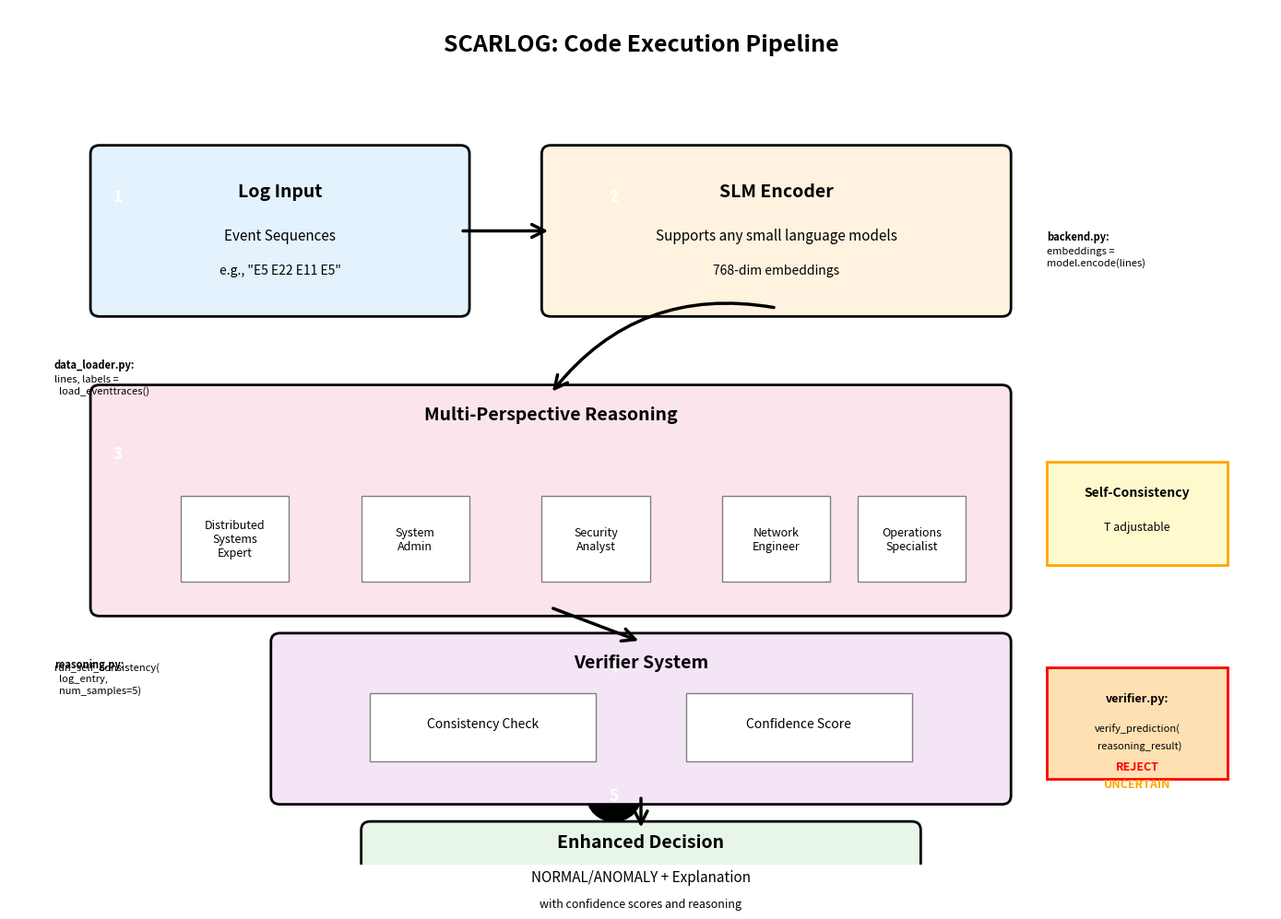

Source code (Python): (Note: this script raises an exception after producing the figure.)
#!/usr/bin/env python3
"""
Create SCARLOG code execution pipeline diagram
Based on the scarlog_code_pipeline.png
"""
import matplotlib.pyplot as plt
import matplotlib.patches as patches
from matplotlib.patches import FancyBboxPatch, Rectangle, Circle, FancyArrowPatch
import matplotlib.lines as mlines

def create_scarlog_pipeline():
    """Create the SCARLOG code execution pipeline diagram"""
    fig, ax = plt.subplots(1, 1, figsize=(14, 10))
    ax.set_xlim(0, 14)
    ax.set_ylim(0, 10)
    ax.axis('off')
    
    # Color scheme
    colors = {
        'log_input': '#E3F2FD',      # Light blue
        'slm_encoder': '#FFF3E0',    # Light orange
        'reasoning': '#FCE4EC',      # Light pink
        'verifier': '#F3E5F5',       # Light purple
        'output': '#E8F5E9',         # Light green
        'highlight': '#FFFACD',      # Light yellow for highlighted boxes
        'code_ref': '#FFE0B2'        # Light orange for code references
    }
    
    # Title
    ax.text(7, 9.5, 'SCARLOG: Code Execution Pipeline', 
            fontsize=18, fontweight='bold', ha='center')
    
    # Stage numbers (black circles)
    stage_positions = [
        (1.5, 7.5),   # Stage 1
        (7, 7.5),     # Stage 2
        (1.5, 4.5),   # Stage 3
        (7, 2),       # Stage 4
        (7, 0.5)      # Stage 5
    ]
    
    for i, (x, y) in enumerate(stage_positions):
        circle = Circle((x-0.3, y+0.3), 0.3, facecolor='black', edgecolor='black')
        ax.add_patch(circle)
        ax.text(x-0.3, y+0.3, str(i+1), fontsize=12, fontweight='bold', 
                ha='center', va='center', color='white')
    
    # 1. Log Input
    log_box = FancyBboxPatch((1, 6.5), 4, 1.8, boxstyle="round,pad=0.1",
                             facecolor=colors['log_input'], edgecolor='black', linewidth=2)
    ax.add_patch(log_box)
    ax.text(3, 7.8, 'Log Input', fontsize=14, fontweight='bold', ha='center')
    ax.text(3, 7.3, 'Event Sequences', fontsize=11, ha='center')
    ax.text(3, 6.9, 'e.g., "E5 E22 E11 E5"', fontsize=10, ha='center', style='italic')
    
    # Code reference for Log Input
    ax.text(0.5, 5.8, 'data_loader.py:', fontsize=8, fontweight='bold')
    ax.text(0.5, 5.5, 'lines, labels = \n  load_eventtraces()', fontsize=8)
    
    # 2. SLM Encoder
    slm_box = FancyBboxPatch((6, 6.5), 5, 1.8, boxstyle="round,pad=0.1",
                             facecolor=colors['slm_encoder'], edgecolor='black', linewidth=2)
    ax.add_patch(slm_box)
    ax.text(8.5, 7.8, 'SLM Encoder', fontsize=14, fontweight='bold', ha='center')
    ax.text(8.5, 7.3, 'Supports any small language models', fontsize=11, ha='center')
    ax.text(8.5, 6.9, '768-dim embeddings', fontsize=10, ha='center', style='italic')
    
    # Code reference for SLM Encoder
    ax.text(11.5, 7.3, 'backend.py:', fontsize=8, fontweight='bold')
    ax.text(11.5, 7.0, 'embeddings = \nmodel.encode(lines)', fontsize=8)
    
    # 3. Multi-Perspective Reasoning
    reasoning_box = FancyBboxPatch((1, 3), 10, 2.5, boxstyle="round,pad=0.1",
                                   facecolor=colors['reasoning'], edgecolor='black', linewidth=2)
    ax.add_patch(reasoning_box)
    ax.text(6, 5.2, 'Multi-Perspective Reasoning', fontsize=14, fontweight='bold', ha='center')
    
    # Expert boxes within reasoning
    experts = [
        (2.5, 3.8, 'Distributed\nSystems\nExpert'),
        (4.5, 3.8, 'System\nAdmin'),
        (6.5, 3.8, 'Security\nAnalyst'),
        (8.5, 3.8, 'Network\nEngineer'),
        (10, 3.8, 'Operations\nSpecialist')
    ]
    
    for x, y, label in experts:
        expert_box = Rectangle((x-0.6, y-0.5), 1.2, 1, 
                             facecolor='white', edgecolor='gray', linewidth=1)
        ax.add_patch(expert_box)
        ax.text(x, y, label, fontsize=9, ha='center', va='center')
    
    # Code reference for Reasoning
    ax.text(0.5, 2.3, 'reasoning.py:', fontsize=8, fontweight='bold')
    ax.text(0.5, 2.0, 'run_self_consistency(\n  log_entry,\n  num_samples=5)', fontsize=8)
    
    # Self-Consistency highlight box
    sc_box = Rectangle((11.5, 3.5), 2, 1.2, 
                      facecolor=colors['highlight'], edgecolor='orange', linewidth=2)
    ax.add_patch(sc_box)
    ax.text(12.5, 4.3, 'Self-Consistency', fontsize=10, fontweight='bold', ha='center')
    ax.text(12.5, 3.9, 'T adjustable', fontsize=9, ha='center')
    
    # 4. Verifier System
    verifier_box = FancyBboxPatch((3, 0.8), 8, 1.8, boxstyle="round,pad=0.1",
                                  facecolor=colors['verifier'], edgecolor='black', linewidth=2)
    ax.add_patch(verifier_box)
    ax.text(7, 2.3, 'Verifier System', fontsize=14, fontweight='bold', ha='center')
    
    # Verifier components
    consistency_box = Rectangle((4, 1.2), 2.5, 0.8, 
                              facecolor='white', edgecolor='gray', linewidth=1)
    ax.add_patch(consistency_box)
    ax.text(5.25, 1.6, 'Consistency Check', fontsize=10, ha='center')
    
    confidence_box = Rectangle((7.5, 1.2), 2.5, 0.8, 
                              facecolor='white', edgecolor='gray', linewidth=1)
    ax.add_patch(confidence_box)
    ax.text(8.75, 1.6, 'Confidence Score', fontsize=10, ha='center')
    
    # Code reference for Verifier
    verifier_ref_box = Rectangle((11.5, 1), 2, 1.3, 
                                facecolor=colors['code_ref'], edgecolor='red', linewidth=2)
    ax.add_patch(verifier_ref_box)
    ax.text(12.5, 1.9, 'verifier.py:', fontsize=9, fontweight='bold', ha='center')
    ax.text(12.5, 1.55, 'verify_prediction(', fontsize=8, ha='center')
    ax.text(12.5, 1.35, '  reasoning_result)', fontsize=8, ha='center')
    ax.text(12.5, 1.1, 'REJECT', fontsize=9, fontweight='bold', ha='center', color='red')
    ax.text(12.5, 0.9, 'UNCERTAIN', fontsize=9, fontweight='bold', ha='center', color='orange')
    
    # 5. Enhanced Decision
    output_box = FancyBboxPatch((4, -0.8), 6, 1.2, boxstyle="round,pad=0.1",
                                facecolor=colors['output'], edgecolor='black', linewidth=2)
    ax.add_patch(output_box)
    ax.text(7, 0.2, 'Enhanced Decision', fontsize=14, fontweight='bold', ha='center')
    ax.text(7, -0.2, 'NORMAL/ANOMALY + Explanation', fontsize=11, ha='center')
    ax.text(7, -0.5, 'with confidence scores and reasoning', fontsize=9, ha='center', style='italic')
    
    # Arrows between stages
    # 1 -> 2
    arrow1 = FancyArrowPatch((5, 7.4), (6, 7.4), 
                            connectionstyle="arc3", arrowstyle='->', 
                            mutation_scale=25, linewidth=2.5, color='black')
    ax.add_artist(arrow1)
    
    # 2 -> 3
    arrow2 = FancyArrowPatch((8.5, 6.5), (6, 5.5), 
                            connectionstyle="arc3,rad=0.3", arrowstyle='->', 
                            mutation_scale=25, linewidth=2.5, color='black')
    ax.add_artist(arrow2)
    
    # 3 -> 4
    arrow3 = FancyArrowPatch((6, 3), (7, 2.6), 
                            connectionstyle="arc3", arrowstyle='->', 
                            mutation_scale=25, linewidth=2.5, color='black')
    ax.add_artist(arrow3)
    
    # 4 -> 5
    arrow4 = FancyArrowPatch((7, 0.8), (7, 0.4), 
                            connectionstyle="arc3", arrowstyle='->', 
                            mutation_scale=25, linewidth=2.5, color='black')
    ax.add_artist(arrow4)
    
    plt.tight_layout()
    return fig

if __name__ == "__main__":
    print("Creating SCARLOG code execution pipeline diagram...")
    
    # Create the diagram
    fig = create_scarlog_pipeline()
    
    # Save the diagram
    output_path = 'figures/scarlog_pipeline_generated.png'
    fig.savefig(output_path, dpi=300, bbox_inches='tight', facecolor='white')
    plt.close()
    
    print(f"✓ Pipeline diagram created: {output_path}")
